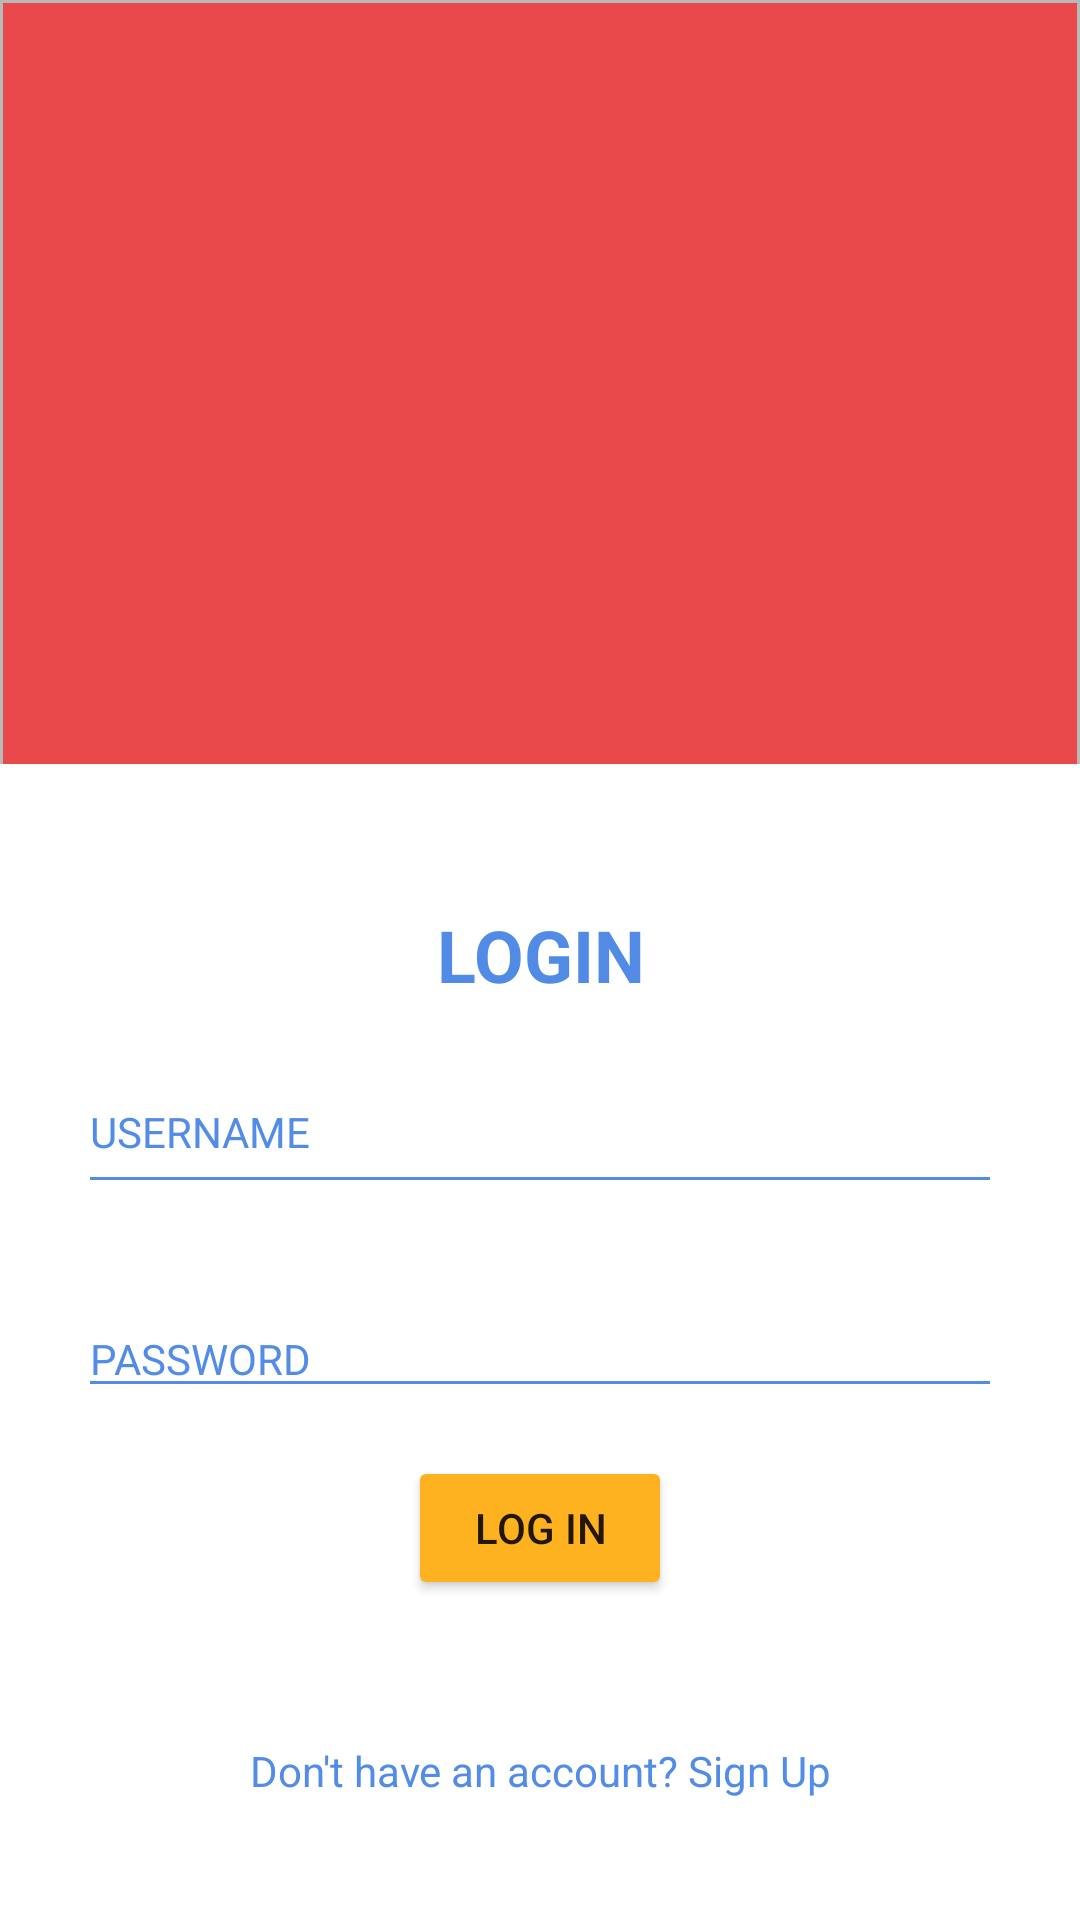

Write the Android layout XML for this screen, with the resource values it uses.
<!-- AndroidManifest.xml: application theme Theme.GunplaMachineProject -->
<!-- res/layout/activity_login.xml -->
<?xml version="1.0" encoding="utf-8"?>
<androidx.constraintlayout.widget.ConstraintLayout xmlns:android="http://schemas.android.com/apk/res/android"
    xmlns:app="http://schemas.android.com/apk/res-auto"
    xmlns:tools="http://schemas.android.com/tools"
    android:layout_width="match_parent"
    android:layout_height="match_parent"
    android:clipChildren="false"
    android:background="#BAB9B9">

    <LinearLayout
        android:id="@+id/linearLayout"
        android:layout_width="match_parent"
        android:layout_height="298dp"
        android:layout_marginStart="1dp"
        android:layout_marginTop="1dp"
        android:layout_marginEnd="1dp"
        android:background="#E9494A"
        android:gravity="center"
        android:orientation="vertical"
        app:layout_constraintEnd_toEndOf="parent"
        app:layout_constraintStart_toStartOf="parent"
        app:layout_constraintTop_toTopOf="parent">

        <ImageView
            android:id="@+id/btn_logo"
            android:layout_width="match_parent"
            android:layout_height="70dp"
            app:srcCompat="@drawable/logo" />

    </LinearLayout>

    <LinearLayout
        android:layout_width="match_parent"
        android:layout_height="430dp"
        android:orientation="vertical"
        android:gravity="center"
        tools:layout_editor_absoluteX="1dp"
        tools:layout_editor_absoluteY="300dp"
        app:layout_constraintEnd_toEndOf="parent"
        app:layout_constraintStart_toStartOf="parent"
        app:layout_constraintBottom_toBottomOf="parent"
        app:layout_constraintTop_toBottomOf="@+id/linearLayout"
        android:background="#FFFFFF">

        <LinearLayout
            android:layout_width="match_parent"
            android:layout_height="306dp"
            android:layout_margin="10dp"
            android:orientation="vertical"
            android:gravity="center">

            <TextView
                android:id="@+id/tv_loginHeader"
                android:layout_width="match_parent"
                android:layout_height="wrap_content"
                android:gravity="center"
                android:text="LOGIN"
                android:textColor="#528BE6"
                android:textSize="24sp"
                android:textStyle="bold"
                app:layout_constraintBottom_toBottomOf="parent"
                app:layout_constraintEnd_toEndOf="parent"
                app:layout_constraintStart_toStartOf="parent"
                app:layout_constraintTop_toTopOf="parent" />

            <EditText
                android:id="@+id/et_usernameInput"
                android:layout_width="match_parent"
                android:layout_height="51dp"
                android:layout_margin="16dp"
                android:backgroundTint="#528CE7"
                android:ems="10"
                android:hint="USERNAME"
                android:inputType="textPersonName"
                android:textColor="#000000"
                android:textColorHint="#528CE7"
                android:textSize="14sp" />
            <EditText
                android:id="@+id/et_usernameInput2"
                android:layout_width="match_parent"
                android:layout_height="wrap_content"
                android:layout_margin="16dp"
                android:backgroundTint="#528CE7"
                android:ems="10"
                android:hint="PASSWORD"
                android:textSize="14sp"
                android:inputType="textPersonName"
                android:textColor="#000000"
                android:textColorHint="#528CE7" />
            <Button
                android:id="@+id/btn_savelogin"
                android:layout_width="wrap_content"
                android:layout_height="wrap_content"
                android:backgroundTint="#FEB220"
                android:text="LOG IN"
                app:layout_constraintBottom_toBottomOf="parent"
                app:layout_constraintEnd_toEndOf="parent"
                app:layout_constraintStart_toStartOf="parent" />

        </LinearLayout>

        <LinearLayout
            android:layout_width="match_parent"
            android:layout_height="match_parent"
            android:orientation="vertical">

            <LinearLayout
                android:layout_width="match_parent"
                android:layout_height="match_parent"
                android:orientation="horizontal">

                <LinearLayout
                    android:layout_width="match_parent"
                    android:layout_height="match_parent"
                    android:orientation="horizontal">

                    <TextView
                        android:id="@+id/tv_noAccount"
                        android:layout_width="wrap_content"
                        android:layout_height="wrap_content"
                        android:layout_marginBottom="16dp"
                        android:layout_weight="1"
                        android:gravity="right"
                        android:text="Don't have an account? "
                        android:textColor="#528CE7"
                        app:layout_constraintBottom_toBottomOf="parent" />

                    <TextView
                        android:id="@+id/tv_signUp"
                        android:layout_width="wrap_content"
                        android:layout_height="wrap_content"
                        android:layout_weight="1"
                        android:text="Sign Up"
                        android:clickable="true"
                        android:textColor="#528CE7"/>
                </LinearLayout>

            </LinearLayout>

        </LinearLayout>

    </LinearLayout>

</androidx.constraintlayout.widget.ConstraintLayout>
<!-- resources referenced by this layout -->
<resources>
  <style name="Theme.GunplaMachineProject" parent="Theme.MaterialComponents.DayNight.DarkActionBar">
          
          <item name="colorPrimary">@color/purple_500</item>
          <item name="colorPrimaryVariant">@color/purple_700</item>
          <item name="colorOnPrimary">@color/white</item>
          
          <item name="colorSecondary">@color/teal_200</item>
          <item name="colorSecondaryVariant">@color/teal_700</item>
          <item name="colorOnSecondary">@color/black</item>
          
          <item name="android:statusBarColor">?attr/colorPrimaryVariant</item>
          
      </style>
  <!-- not gathered from this repository: default colours our renderer supplied (Android Studio template values) -->
  <color name="purple_500">#FF6200EE</color>
  <color name="purple_700">#FF3700B3</color>
  <color name="teal_200">#FF03DAC5</color>
  <color name="teal_700">#FF018786</color>
  <color name="black">#FF000000</color>
  <color name="white">#FFFFFFFF</color>
</resources>
